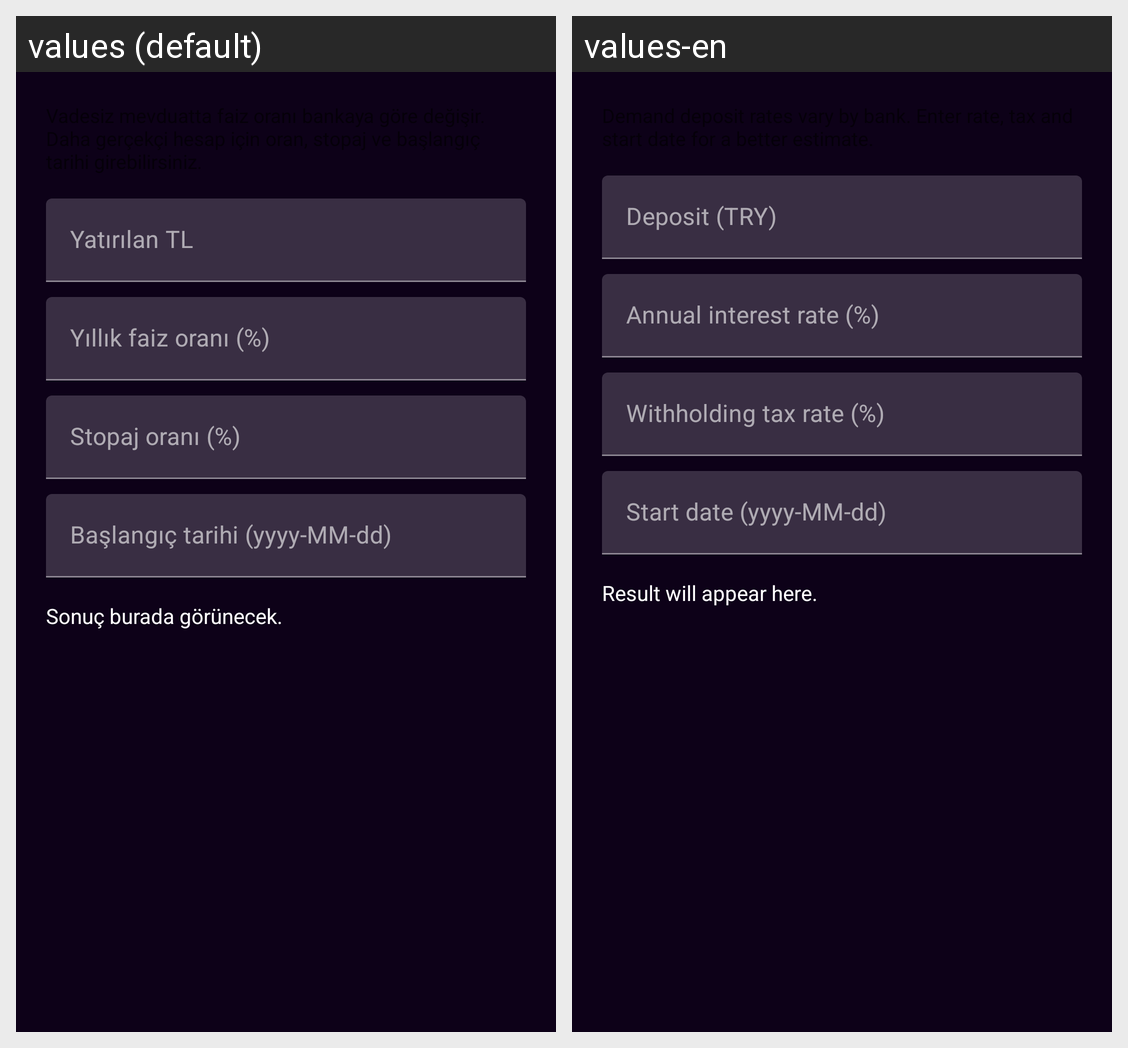

The same Android screen rendered under two of its app's locales, left to right. List the strings drawn on it with the default value and each locale's translation.
Android screen res/layout/dialog_demand_deposit_calculator.xml rendered under 2 locales, left to right: values (default), values-en. Device: Nexus 5 (rendered at 1080×1920; each locale shown at half size, 540×960, under a caption strip naming it); theme Theme.Cuzdan.
Strings drawn on this screen, with the default value and each locale's value (text and hints the layout hard-codes, and strings that could not be matched under every locale, appear in the picture but are not listed):

cash_input_principal_try
  values: Yatırılan TL
  values-en: Deposit (TRY)

cash_input_annual_net_rate_optional
  values: Yıllık faiz oranı (%)
  values-en: Annual interest rate (%)

cash_input_stopaj_rate_optional
  values: Stopaj oranı (%)
  values-en: Withholding tax rate (%)

cash_input_start_date
  values: Başlangıç tarihi (yyyy-MM-dd)
  values-en: Start date (yyyy-MM-dd)

cash_result_placeholder
  values: Sonuç burada görünecek.
  values-en: Result will appear here.
